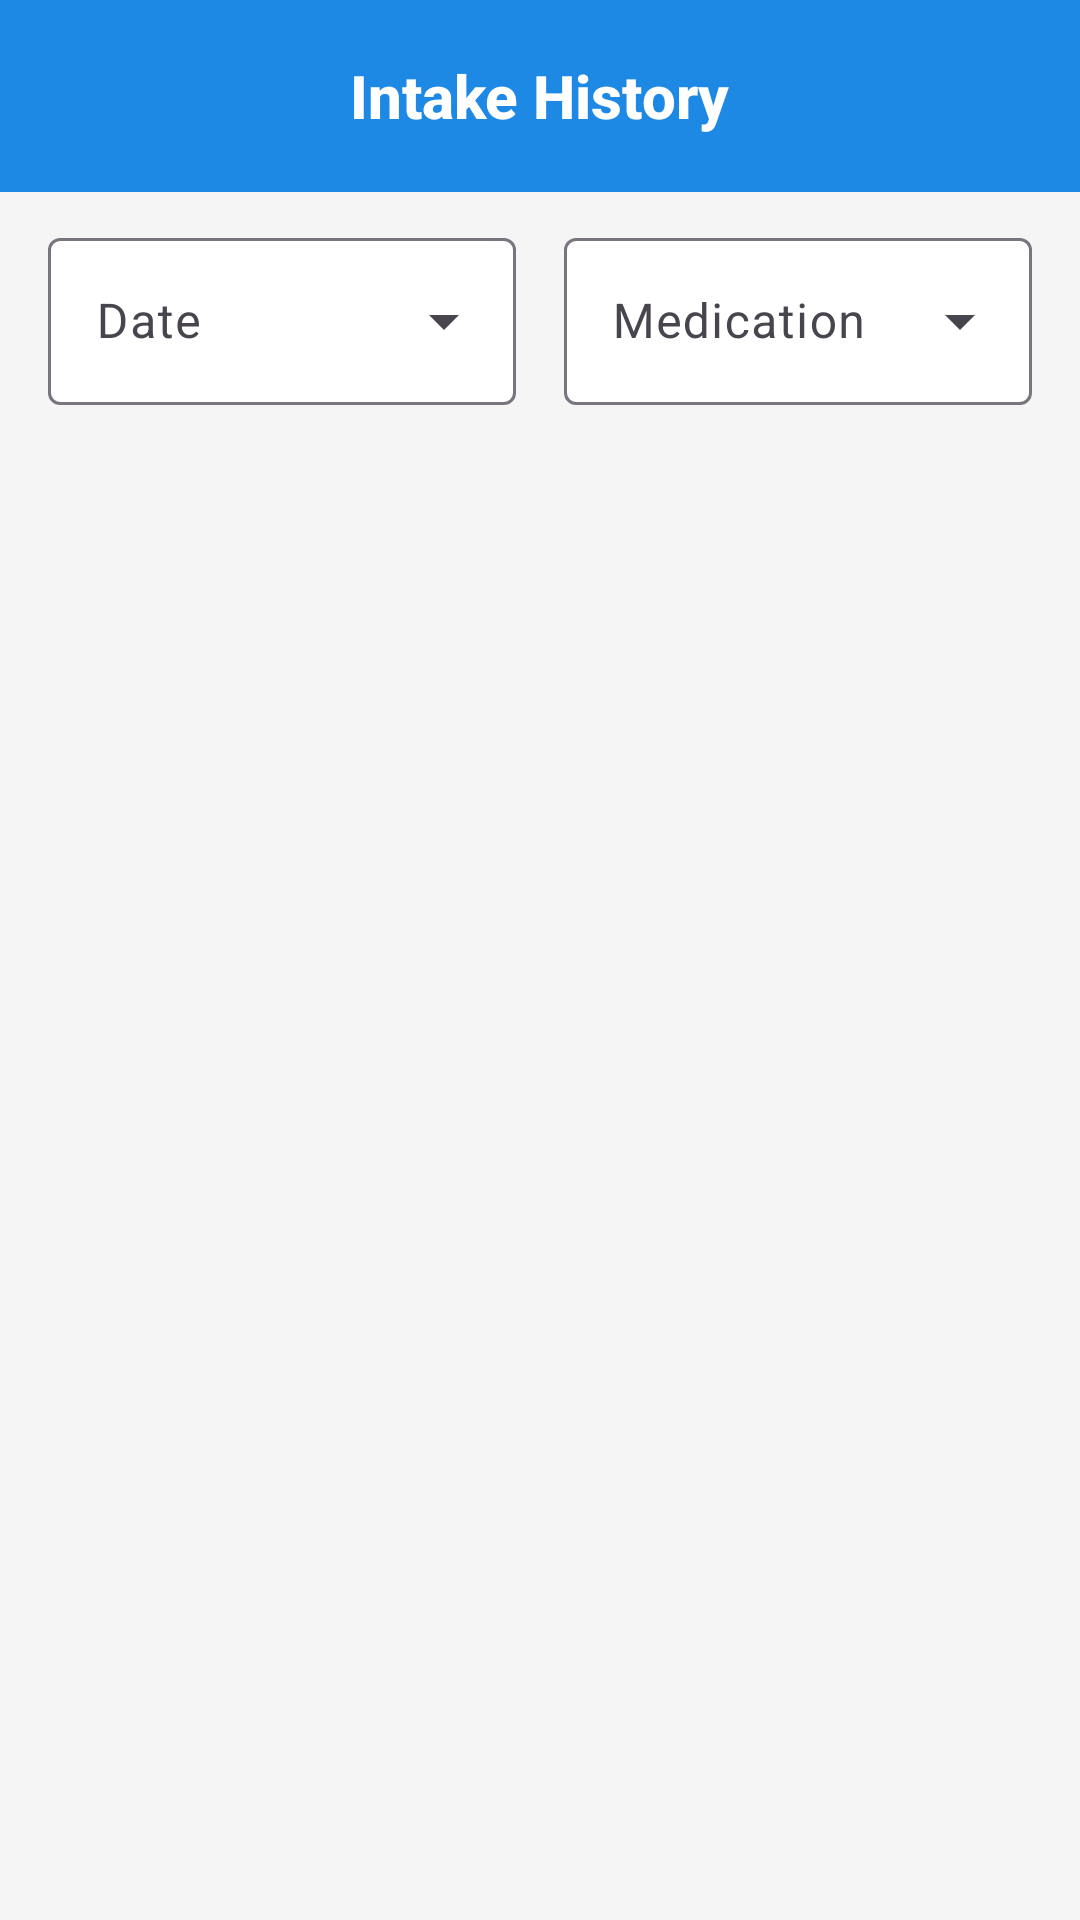

Here is an Android app screen rendered from its layout file. Give the layout XML and the strings, colors and styles it references.
<!-- AndroidManifest.xml: application theme Theme.Medimind -->
<!-- res/layout/fragment_intake_history.xml -->
<?xml version="1.0" encoding="utf-8"?>
<LinearLayout
    xmlns:android="http://schemas.android.com/apk/res/android"
    xmlns:app="http://schemas.android.com/apk/res-auto"
    xmlns:tools="http://schemas.android.com/tools"
    android:layout_width="match_parent"
    android:layout_height="match_parent"
    android:orientation="vertical"
    android:fitsSystemWindows="true"
    android:background="#F5F5F5"
    tools:context=".IntakeHistoryFragment">

    
    <com.google.android.material.appbar.MaterialToolbar
        android:id="@+id/topAppBar"
        android:layout_width="match_parent"
        android:layout_height="?attr/actionBarSize"
        android:background="?attr/colorPrimary"
        app:title="Intake History"
        app:titleCentered="true"
        app:titleTextAppearance="@style/ToolbarTitleBold"
        app:titleTextColor="@android:color/white"
        app:contentInsetStartWithNavigation="0dp"
        app:navigationIcon="@null" />

    
    <LinearLayout
        android:id="@+id/filtersBar"
        android:layout_width="match_parent"
        android:layout_height="wrap_content"
        android:orientation="horizontal"
        android:paddingStart="16dp"
        android:paddingEnd="16dp"
        android:paddingTop="10dp"
        android:paddingBottom="10dp"
        android:background="@android:color/transparent">

        
        <com.google.android.material.textfield.TextInputLayout
            style="@style/Widget.Material3.TextInputLayout.OutlinedBox.ExposedDropdownMenu"
            android:layout_width="0dp"
            android:layout_height="wrap_content"
            android:layout_weight="1"
            android:layout_marginEnd="8dp"
            android:hint="@string/date"
            app:endIconMode="dropdown_menu"
            app:boxBackgroundColor="@android:color/white">

            <com.google.android.material.textfield.MaterialAutoCompleteTextView
                android:id="@+id/dateFilterDropdown"
                android:layout_width="match_parent"
                android:layout_height="wrap_content"
                android:inputType="none" />
        </com.google.android.material.textfield.TextInputLayout>

        
        <com.google.android.material.textfield.TextInputLayout
            style="@style/Widget.Material3.TextInputLayout.OutlinedBox.ExposedDropdownMenu"
            android:layout_width="0dp"
            android:layout_height="wrap_content"
            android:layout_weight="1"
            android:layout_marginStart="8dp"
            android:hint="@string/medication"
            app:endIconMode="dropdown_menu"
            app:boxBackgroundColor="@android:color/white">

            <com.google.android.material.textfield.MaterialAutoCompleteTextView
                android:id="@+id/medFilterDropdown"
                android:layout_width="match_parent"
                android:layout_height="wrap_content"
                android:inputType="none" />
        </com.google.android.material.textfield.TextInputLayout>
    </LinearLayout>

    
    <FrameLayout
        android:layout_width="match_parent"
        android:layout_height="0dp"
        android:layout_weight="1"
        android:clipToPadding="false"
        android:paddingBottom="96dp">

        <androidx.recyclerview.widget.RecyclerView
            android:id="@+id/intakeHistoryRecyclerView"
            android:layout_width="match_parent"
            android:layout_height="match_parent"
            android:paddingStart="20dp"
            android:paddingEnd="16dp"
            android:paddingTop="8dp"
            android:paddingBottom="8dp"
            android:clipToPadding="false" />

        <LinearLayout
            android:id="@+id/emptyState"
            android:layout_width="match_parent"
            android:layout_height="match_parent"
            android:gravity="center"
            android:orientation="vertical"
            android:visibility="gone"
            android:padding="24dp">

            <ImageView
                android:layout_width="240dp"
                android:layout_height="240dp"
                android:src="@drawable/med_intake_placeholder"
                android:contentDescription="@string/app_name"
                android:alpha="0.9" />

            <TextView
                android:layout_width="wrap_content"
                android:layout_height="wrap_content"
                android:text="@string/no_intake_history_yet"
                android:textStyle="bold"
                android:textSize="18sp"
                android:textColor="#333333"
                android:layout_marginTop="12dp" />

            <TextView
                android:layout_width="wrap_content"
                android:layout_height="wrap_content"
                android:text="@string/your_medication_logs_will_appear_here_once_you_start_logging"
                android:textSize="14sp"
                android:textColor="#666666"
                android:gravity="center"
                android:layout_marginTop="6dp"
                android:paddingStart="24dp"
                android:paddingEnd="24dp" />
        </LinearLayout>

        <ProgressBar
            android:id="@+id/progressBar"
            style="?android:attr/progressBarStyleLarge"
            android:layout_width="wrap_content"
            android:layout_height="wrap_content"
            android:layout_gravity="center"
            android:visibility="gone" />
    </FrameLayout>

</LinearLayout>
<!-- resources referenced by this layout -->
<resources>
  <!-- drawable med_intake_placeholder: png bitmap (drawable, 272921 bytes) -->
  <string name="app_name">MediMind</string>
  <string name="date">Date</string>
  <string name="medication">Medication</string>
  <string name="no_intake_history_yet">No intake history yet</string>
  <string name="your_medication_logs_will_appear_here_once_you_start_logging">Your medication logs will appear here once you start logging.</string>
  <style name="ToolbarTitleBold" parent="TextAppearance.Widget.AppCompat.Toolbar.Title">
          <item name="android:textStyle">bold</item>
          <item name="android:textColor">@android:color/white</item>
      </style>
  <style name="Theme.Medimind" parent="Base.Theme.Medimind" />
  <style name="Base.Theme.Medimind" parent="Theme.Material3.DayNight.NoActionBar">
          
          <item name="colorPrimary">@color/md_theme_light_primary</item>
          <item name="colorOnPrimary">@color/md_theme_light_onPrimary</item>
          <item name="colorSecondary">@color/md_theme_light_secondary</item>
          <item name="colorOnSecondary">@color/md_theme_light_onSecondary</item>
          <item name="android:colorBackground">@color/md_theme_light_background</item>
          <item name="colorSurface">@color/md_theme_light_surface</item>
          <item name="colorOnSurface">@color/md_theme_light_onSurface</item>
          <item name="colorOnBackground">@color/md_theme_light_onBackground</item>
          <item name="colorError">@color/md_theme_light_error</item>
          <item name="colorOnError">@color/md_theme_light_onError</item>
  
          
          <item name="android:windowDrawsSystemBarBackgrounds">true</item>
          <item name="android:statusBarColor">@color/md_theme_light_background</item>
          <item name="android:windowLightStatusBar">true</item>
      </style>
  <color name="md_theme_light_primary">#1E88E5</color>
  <color name="md_theme_light_onPrimary">#FFFFFF</color>
  <color name="md_theme_light_secondary">#1565C0</color>
  <color name="md_theme_light_onSecondary">#FFFFFF</color>
  <color name="md_theme_light_background">#FAF7FB</color>
  <color name="md_theme_light_surface">#FFFFFF</color>
  <color name="md_theme_light_onSurface">#2D2D2D</color>
  <color name="md_theme_light_onBackground">#2D2D2D</color>
  <color name="md_theme_light_error">#B3261E</color>
  <color name="md_theme_light_onError">#FFFFFF</color>
</resources>
